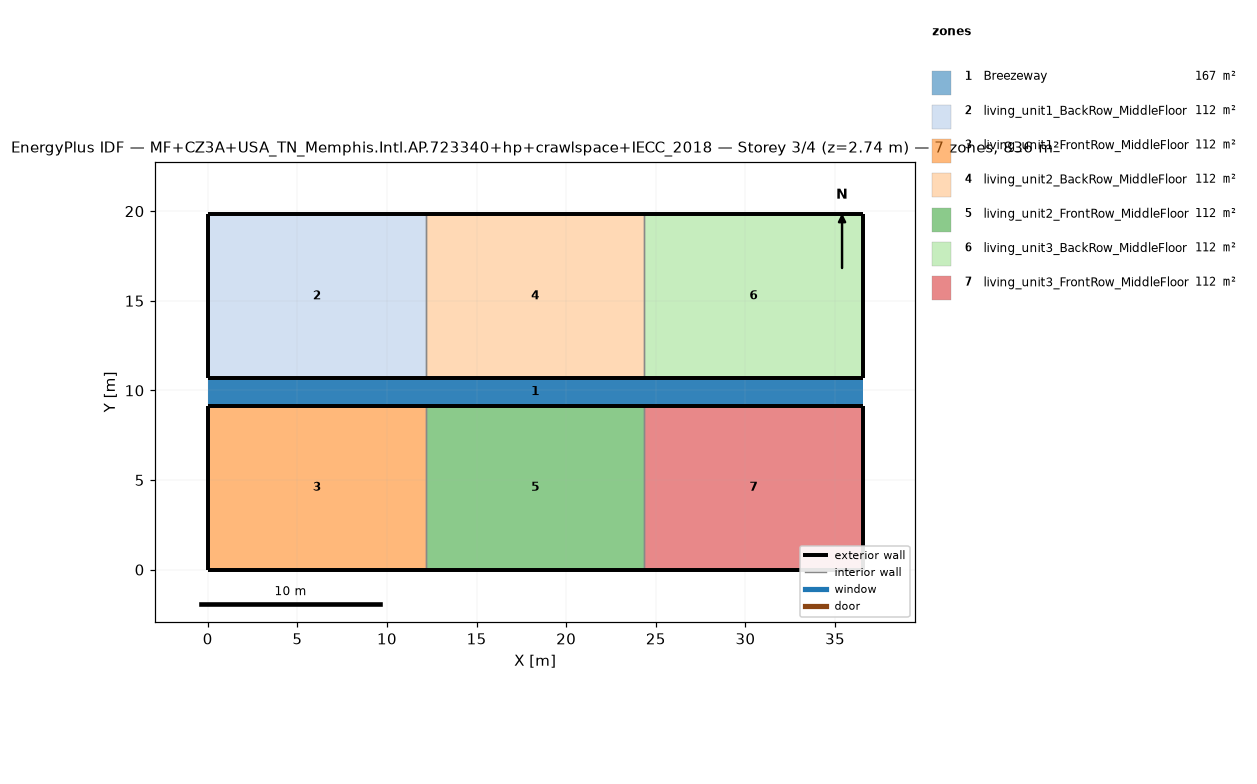
=== STOREY PLAN SPEC (per zone: floor XY polygon, exterior-wall plan segments, windows/doors) ===
zone 1: Breezeway  (167.0 m²)
  floor: (36.54, 9.16) (0.00, 9.16) (0.00, 10.68) (36.54, 10.68)
  floor: (36.54, 9.16) (0.00, 9.16) (0.00, 10.68) (36.54, 10.68)
  floor: (36.54, 9.16) (0.00, 9.16) (0.00, 10.68) (36.54, 10.68)
zone 2: living_unit1_BackRow_MiddleFloor  (111.5 m²)
  floor: (12.18, 10.68) (0.00, 10.68) (0.00, 19.84) (12.18, 19.84)
  exterior wall: (0.00, 10.68) – (12.18, 10.68)  [12.2 m]
  exterior wall: (12.18, 19.84) – (0.00, 19.84)  [12.2 m]
  exterior wall: (0.00, 19.84) – (0.00, 10.68)  [9.2 m]
  interior walls: 1
zone 3: living_unit1_FrontRow_MiddleFloor  (111.5 m²)
  floor: (12.18, 0.00) (0.00, 0.00) (0.00, 9.16) (12.18, 9.16)
  exterior wall: (0.00, 0.00) – (12.18, 0.00)  [12.2 m]
  exterior wall: (12.18, 9.16) – (0.00, 9.16)  [12.2 m]
  exterior wall: (0.00, 9.16) – (0.00, 0.00)  [9.2 m]
  interior walls: 1
zone 4: living_unit2_BackRow_MiddleFloor  (111.5 m²)
  floor: (24.36, 10.68) (12.18, 10.68) (12.18, 19.84) (24.36, 19.84)
  exterior wall: (12.18, 10.68) – (24.36, 10.68)  [12.2 m]
  exterior wall: (24.36, 19.84) – (12.18, 19.84)  [12.2 m]
  interior walls: 2
zone 5: living_unit2_FrontRow_MiddleFloor  (111.5 m²)
  floor: (24.36, 0.00) (12.18, 0.00) (12.18, 9.16) (24.36, 9.16)
  exterior wall: (12.18, 0.00) – (24.36, 0.00)  [12.2 m]
  exterior wall: (24.36, 9.16) – (12.18, 9.16)  [12.2 m]
  interior walls: 2
zone 6: living_unit3_BackRow_MiddleFloor  (111.5 m²)
  floor: (36.54, 10.68) (24.36, 10.68) (24.36, 19.84) (36.54, 19.84)
  exterior wall: (24.36, 10.68) – (36.54, 10.68)  [12.2 m]
  exterior wall: (36.54, 10.68) – (36.54, 19.84)  [9.2 m]
  exterior wall: (36.54, 19.84) – (24.36, 19.84)  [12.2 m]
  interior walls: 1
zone 7: living_unit3_FrontRow_MiddleFloor  (111.5 m²)
  floor: (36.54, 0.00) (24.36, 0.00) (24.36, 9.16) (36.54, 9.16)
  exterior wall: (24.36, 0.00) – (36.54, 0.00)  [12.2 m]
  exterior wall: (36.54, 0.00) – (36.54, 9.16)  [9.2 m]
  exterior wall: (36.54, 9.16) – (24.36, 9.16)  [12.2 m]
  interior walls: 1

=== DERIVED (storey summary) ===
Building: MF+CZ3A+USA_TN_Memphis.Intl.AP.723340+hp+crawlspace+IECC_2018
Storey: 3 of 4  (floor level z = 2.74 m)
Storey gross floor area: 836.2 m²
Zones on this storey: 7
  - Breezeway: floor 167.0 m²
  - living_unit1_BackRow_MiddleFloor: floor 111.5 m²; exterior wall 33.5 m (86.9 m²); WWR 0.0%
  - living_unit1_FrontRow_MiddleFloor: floor 111.5 m²; exterior wall 33.5 m (86.9 m²); WWR 0.0%
  - living_unit2_BackRow_MiddleFloor: floor 111.5 m²; exterior wall 24.4 m (63.1 m²); WWR 0.0%
  - living_unit2_FrontRow_MiddleFloor: floor 111.5 m²; exterior wall 24.4 m (63.1 m²); WWR 0.0%
  - living_unit3_BackRow_MiddleFloor: floor 111.5 m²; exterior wall 33.5 m (86.9 m²); WWR 0.0%
  - living_unit3_FrontRow_MiddleFloor: floor 111.5 m²; exterior wall 33.5 m (86.9 m²); WWR 0.0%
Zone adjacency (shared interzone walls):
  - living_unit1_BackRow_MiddleFloor ↔ living_unit2_BackRow_MiddleFloor
  - living_unit1_FrontRow_MiddleFloor ↔ living_unit2_FrontRow_MiddleFloor
  - living_unit2_BackRow_MiddleFloor ↔ living_unit3_BackRow_MiddleFloor
  - living_unit2_FrontRow_MiddleFloor ↔ living_unit3_FrontRow_MiddleFloor